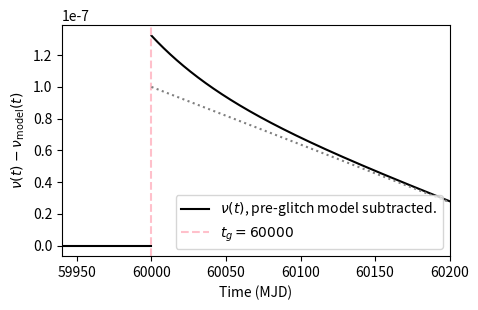

Source code (Python):

import numpy as np
import matplotlib.pyplot as plt

from matplotlib.cbook import get_sample_data
from matplotlib.offsetbox import (AnnotationBbox, DrawingArea, OffsetImage,
                                  TextArea)
from matplotlib.patches import Circle

f0 = 4
f1 = -1.8e-12
x0 = 60000 * 24 * 3600
xg = 60000 * 24 * 3600
df0 = 1e-7
df1 = -4.2e-15
dfd = 3.23e-8
taud = 50*24*3600

def annotate_dim(ax,xyfrom,xyto,text=None):
  if text is None:
    text = str(np.sqrt( (xyfrom[0]-xyto[0])**2 + (xyfrom[1]-xyto[1])**2 ))

  ax.annotate("",xyfrom,xyto,arrowprops=dict(arrowstyle='<->'))
  ax.text((xyto[0]+xyfrom[0])/2,(xyto[1]+xyfrom[1])/2,text,fontsize=9)


# define a line decreasing with gradient m
def nu(x):
  x = x * 24 * 3600
 
  if x < x0:
    return 0
  else:
    return (#f0 + 
            #f1*(x-x0) + 
            df0 + 
            ((df1)*((x-xg))) +
            dfd * np.exp(-(x-xg)/taud)
            )
    
def rec_line(x):
  x = x * 24 * 3600
  if x < x0:
    return 0
  else:
    return df0 + df1*(x-xg)
    
  
fig = plt.figure()
ax = fig.add_subplot(111)
# change shape of the figure
fig.set_size_inches(5, 3)

#time
t_before = np.linspace(59900, 60000, 100)
t = np.linspace(60000, 60200, 10000)


# pre-glitch
ax.plot(t_before, np.zeros(len(t_before)), color='k', label=f"$\\nu(t)$, pre-glitch model subtracted.")

# post-glitch
nut = np.zeros(len(t))
for enu, x in enumerate(t):
  nut[enu] = nu(x)
  
recovery_line = np.zeros(len(t))
for enu, x in enumerate(t):
  recovery_line[enu] = rec_line(x)
ax.plot(t, nut, color='k')

#glitc epoch
ax.axvline(x=60000, color='pink', linestyle='--', label=r"$t_g=60000$")

# post-recovery line
ax.plot(t, recovery_line, color='gray', linestyle=':')

# x/y labels
ax.set_xlabel('Time (MJD)')
# latex formatting
ax.set_ylabel(f'$\\nu(t)$ $\minus$ $\\nu_{{\\text{{model}}}}(t)$')
ax.set_xlim(59940, 60200)


plt.legend(loc='lower right', fancybox=True)
plt.savefig('glitch_structure2.png', dpi=400, bbox_inches='tight')
plt.show()